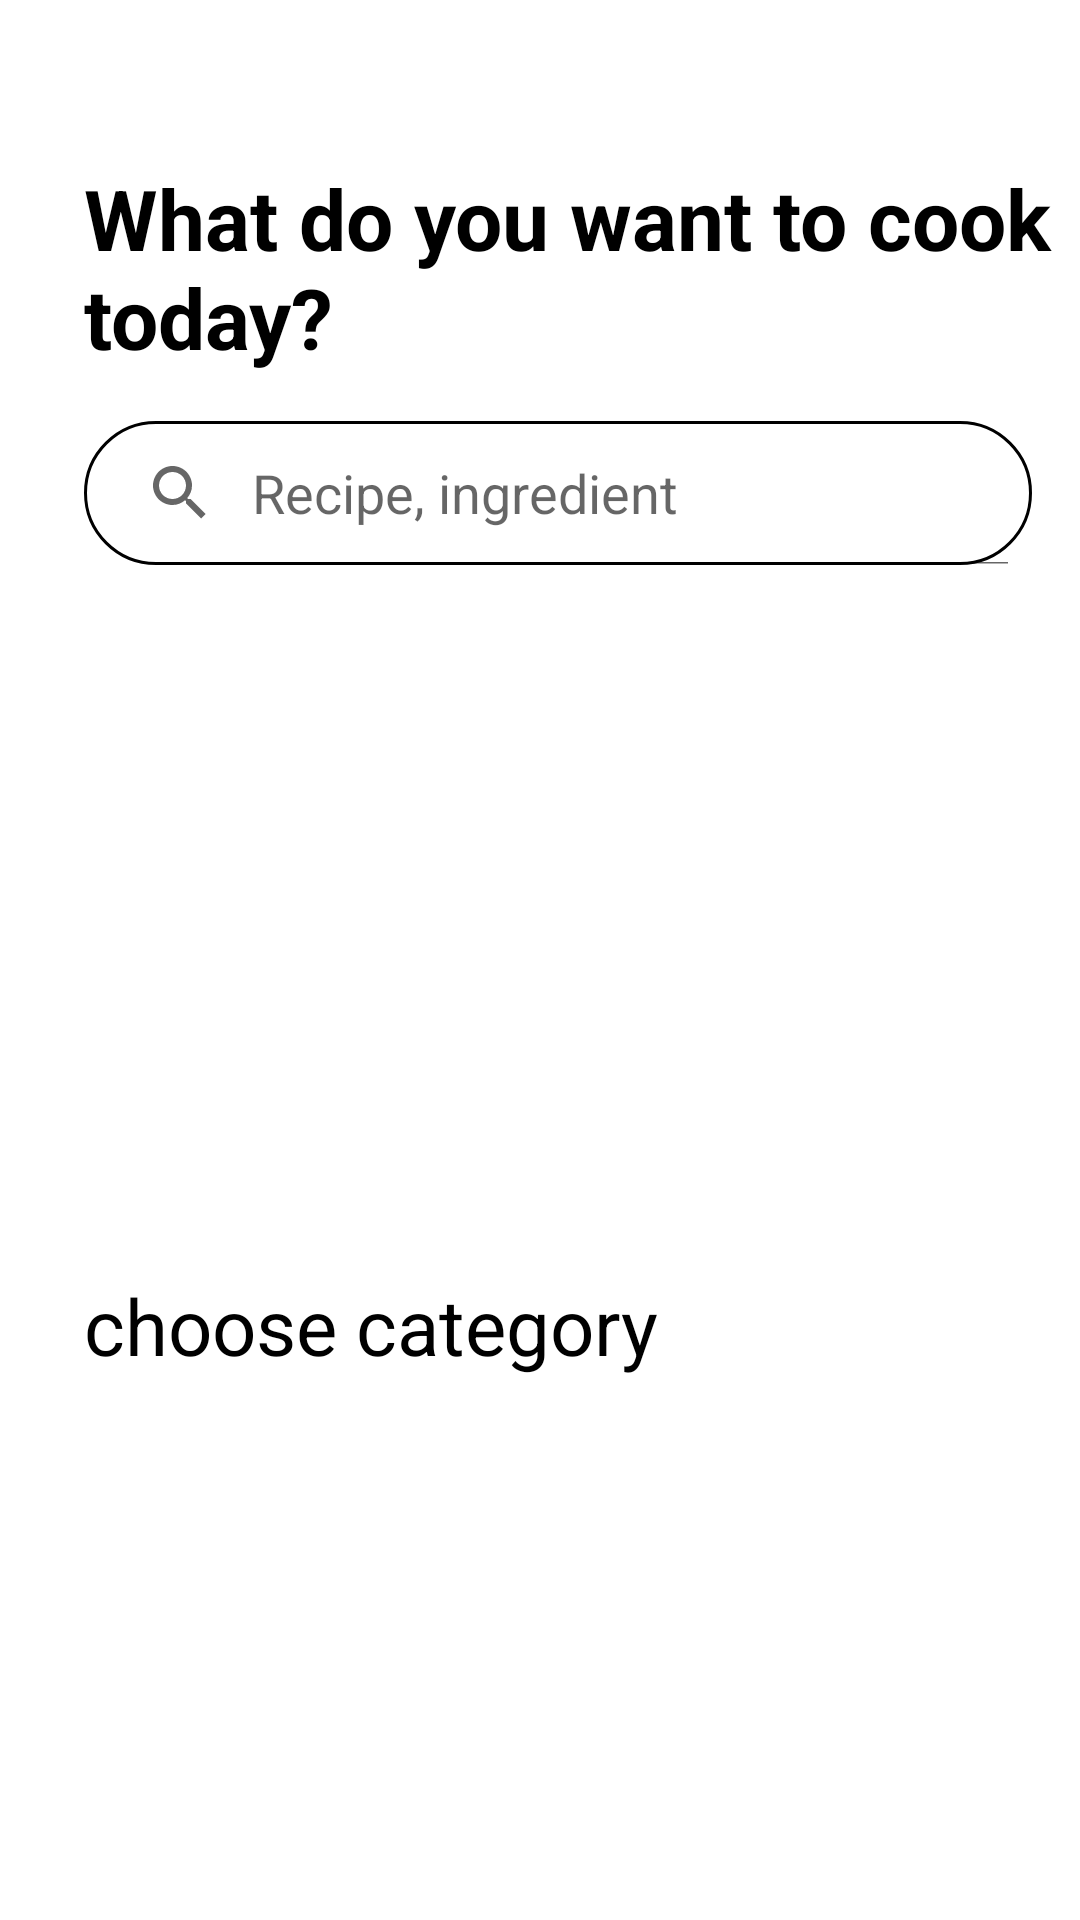

Android layout source for this screen:
<!-- AndroidManifest.xml: application theme Theme.Recipes_app -->
<!-- res/layout/fragment_search.xml -->
<?xml version="1.0" encoding="utf-8"?>
<ScrollView xmlns:android="http://schemas.android.com/apk/res/android"
    xmlns:tools="http://schemas.android.com/tools"
    android:layout_width="match_parent"
    android:layout_height="match_parent"
    tools:context=".presentation.ui.fragments.search.SearchFragment"
    tools:ignore="RtlSymmetry">

    <LinearLayout
        android:layout_width="match_parent"
        android:layout_height="wrap_content"
        android:orientation="vertical"
        >
        <LinearLayout
            android:layout_width="wrap_content"
            android:layout_height="wrap_content"
            android:orientation="vertical"
            android:paddingTop="54dp"
            android:paddingStart="28dp">

        <TextView
            android:id="@+id/tv_question"
            android:layout_width="wrap_content"
            android:layout_height="wrap_content"
            android:text="@string/what_do_you_want_to_cook_today"
            android:textColor="@color/black"
            android:textSize="28sp"
            android:textStyle="bold" />

        <SearchView
            android:id="@+id/search_view"
            android:layout_width="match_parent"
            android:layout_height="wrap_content"
            android:layout_marginTop="16dp"
            android:layout_marginEnd="16dp"
            android:background="@drawable/search_view_bg"
            android:iconifiedByDefault="false"
            android:imeOptions="actionSearch"
            android:inputType="text"
            android:maxWidth="488dp"
            android:queryHint="@string/recipe_ingredient" />
        </LinearLayout>

        <androidx.recyclerview.widget.RecyclerView
            android:id="@+id/meal_category_slider"
            android:layout_width="match_parent"
            android:layout_height="200dp"
            android:layout_marginTop="24dp"

            />

        <FrameLayout
            android:id="@+id/rl_for_tvs"
            android:layout_width="match_parent"
            android:layout_height="wrap_content"
            android:layout_marginTop="12dp"
            android:layout_marginEnd="26dp"
            android:layout_marginStart="28dp">

            <TextView
                android:id="@+id/tv_category_name"
                android:layout_width="wrap_content"
                android:layout_height="wrap_content"
                android:text="@string/choose_category"
                android:textColor="@color/black"
                android:textSize="26sp" />

            <TextView
                android:id="@+id/tv_view_all"
                android:layout_width="wrap_content"
                android:layout_height="wrap_content"
                android:layout_gravity="end|center_vertical"
                android:text="@string/view_all"
                android:textColor="@color/black"
                android:visibility="gone"/>
        </FrameLayout>

        <ProgressBar
            android:id="@+id/progress_bar_recipes"
            android:layout_width="wrap_content"
            android:layout_height="wrap_content"
            android:layout_gravity="center_horizontal"
            android:layout_marginTop="50dp"
            android:visibility="gone"
            />

        <androidx.recyclerview.widget.RecyclerView
            android:id="@+id/meal_slider"
            android:layout_width="match_parent"
            android:layout_height="270dp"
            android:layout_marginTop="16dp"
            android:clipChildren="false"
            android:clipToPadding="false"
            android:visibility="gone"/>

    </LinearLayout>

</ScrollView>
<!-- resources referenced by this layout -->
<resources>
  <color name="black">#FF000000</color>
  <!-- drawable search_view_bg (drawable) -->
  <?xml version="1.0" encoding="utf-8"?>
  <shape xmlns:android="http://schemas.android.com/apk/res/android"
      android:shape="rectangle">
  
      <corners
          android:radius="200dp"/>
      <stroke
          android:width="0.85dp"/>
  
  </shape>
  <string name="choose_category">choose category</string>
  <string name="recipe_ingredient">Recipe, ingredient</string>
  <string name="view_all">View all</string>
  <string name="what_do_you_want_to_cook_today">What do you want to cook today?</string>
  <style name="Theme.Recipes_app" parent="Base.Theme.Recipes_app" />
  <style name="Base.Theme.Recipes_app" parent="Theme.MaterialComponents.DayNight.DarkActionBar">
          <item name="fontFamily">@font/poppins</item>
      </style>
</resources>
